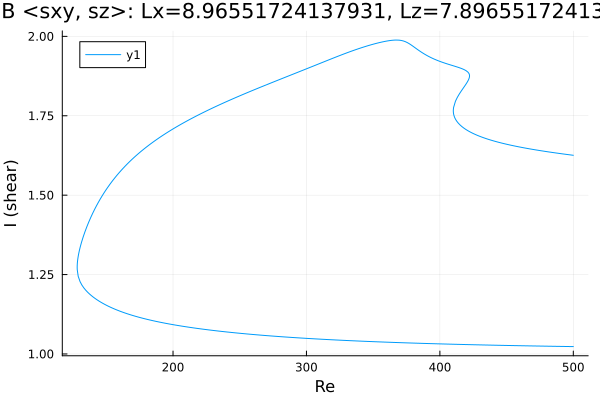

The table this chart was drawn from, first rows:
Re, shear
500.0, 1.626
498.7, 1.626
497.3, 1.627
495.8, 1.628
494.4, 1.629
493, 1.629
491.6, 1.63
490.2, 1.631
488.8, 1.632
487.4, 1.633
485.9, 1.634
484.5, 1.634
483.1, 1.635
481.7, 1.636
480.3, 1.637
478.9, 1.638
477.5, 1.639
476, 1.64
474.6, 1.641
473.2, 1.642
471.8, 1.643
470.4, 1.644
469, 1.645
467.6, 1.646
466.1, 1.647
464.7, 1.648
463.3, 1.649
461.9, 1.65
460.5, 1.651
459.1, 1.652
457.7, 1.653
456.2, 1.655
454.8, 1.656
453.4, 1.657
452, 1.658
450.6, 1.66
449.2, 1.661
447.8, 1.663
446.3, 1.664
444.9, 1.666
443.5, 1.667
442.1, 1.669
440.7, 1.67
439.3, 1.672
437.9, 1.674
436.4, 1.676
435, 1.678
433.6, 1.68
432.2, 1.682
430.8, 1.684
429.4, 1.686
428, 1.689
426.5, 1.691
425.1, 1.694
423.7, 1.697
422.3, 1.7
420.9, 1.703
419.5, 1.707
418.1, 1.711
416.6, 1.715
... 650 more rows
